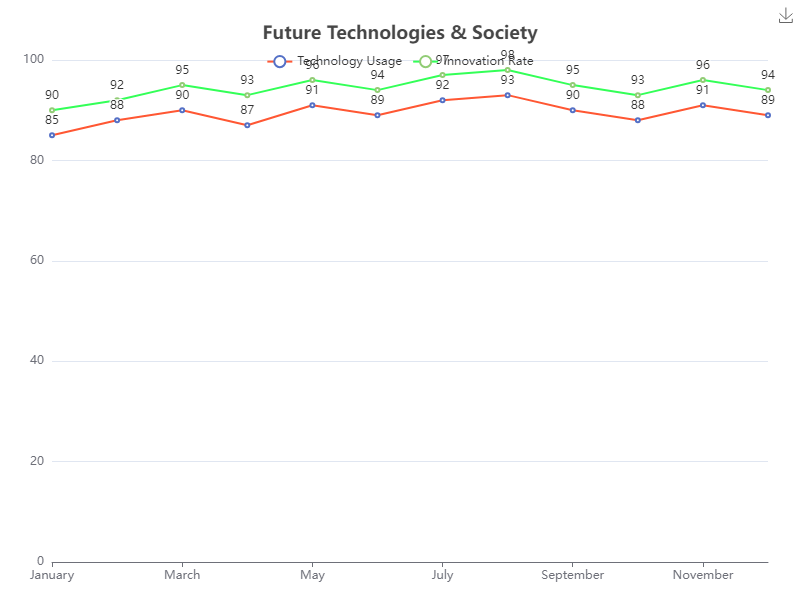

The file beside this chart, header and first rows:
Month, Technology Usage, Innovation Rate
January, 85, 90
February, 88, 92
March, 90, 95
April, 87, 93
May, 91, 96
June, 89, 94
July, 92, 97
August, 93, 98
September, 90, 95
October, 88, 93
November, 91, 96
December, 89, 94
